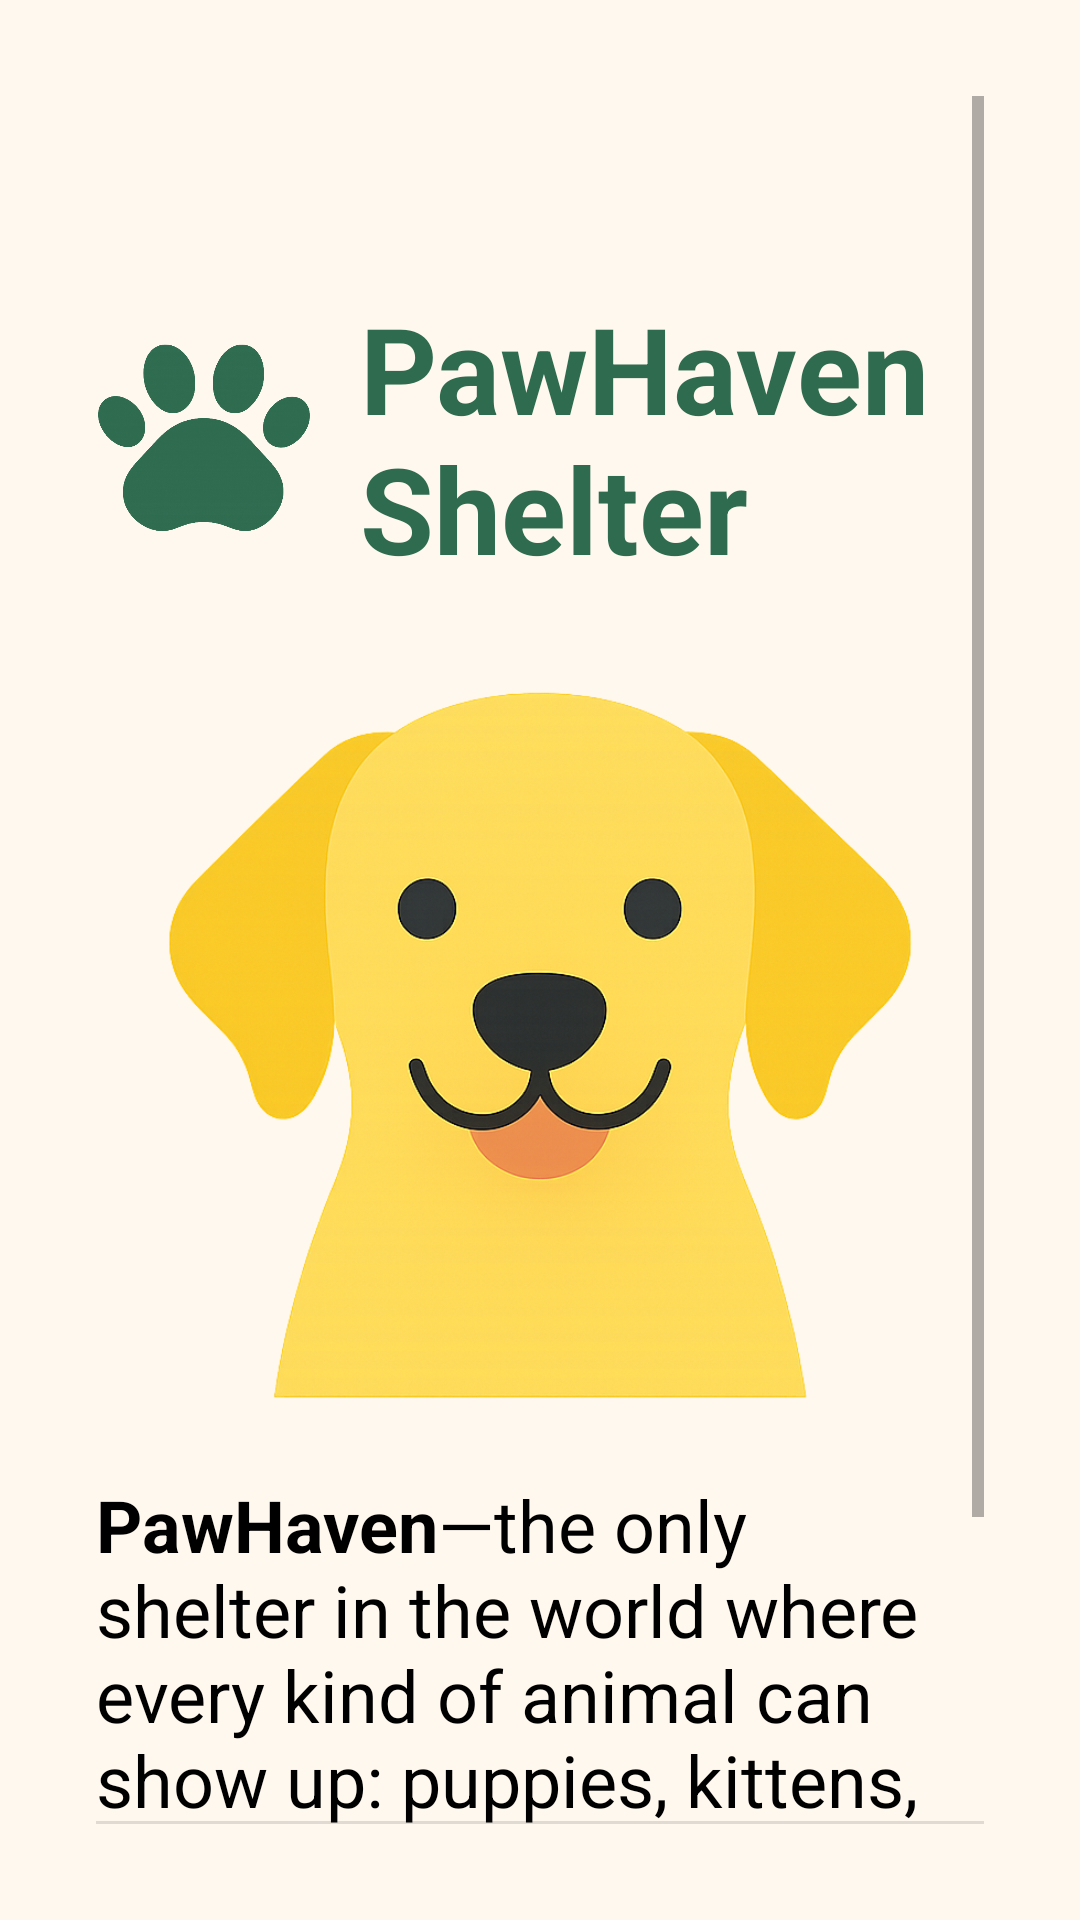

The Android layout XML behind this screen, and the referenced resources:
<!-- AndroidManifest.xml: application theme Theme.PawHaven -->
<!-- res/layout/activity_main.xml -->
<?xml version="1.0" encoding="utf-8"?>
<ScrollView xmlns:android="http://schemas.android.com/apk/res/android"
    xmlns:app="http://schemas.android.com/apk/res-auto"
    style="?attr/buttonBarStyle"
    android:layout_width="match_parent"
    android:layout_height="wrap_content"
    android:fillViewport="true"
    android:padding="32dp"
    android:scrollIndicators="top|bottom">

    <LinearLayout
        android:layout_width="match_parent"
        android:layout_height="wrap_content"
        android:layout_marginTop="64dp"
        android:orientation="vertical">

        <LinearLayout
            android:gravity="center"
            android:layout_width="match_parent"
            android:layout_height="wrap_content">

            <ImageView
                android:layout_width="72dp"
                android:layout_height="72dp"
                android:contentDescription="@string/paw_icon"
                android:src="@drawable/ic_paw"
                app:tint="@color/pawhaven_green" />

            <TextView
                android:layout_width="wrap_content"
                android:layout_height="wrap_content"
                android:layout_marginStart="16dp"
                android:text="@string/pawhaven_shelter"
                android:textColor="@color/pawhaven_green"
                android:textSize="40sp"
                android:textStyle="bold" />

        </LinearLayout>

        <ImageView
            android:layout_width="match_parent"
            android:layout_height="240dp"
            android:layout_marginTop="32dp"
            android:contentDescription="@string/cute_animal"
            android:src="@drawable/ic_dog" />

        <TextView
            android:layout_width="wrap_content"
            android:layout_height="wrap_content"
            android:layout_marginTop="24dp"
            android:text="@string/description"
            android:textColor="@color/black"
            android:textSize="24sp" />

        <Button
            android:id="@+id/get_started_btn"
            style="@style/Widget.PawHaven.Button"
            android:layout_width="match_parent"
            android:layout_height="80dp"
            android:layout_marginTop="32dp"
            android:text="@string/get_started"
            android:textSize="28sp" />

    </LinearLayout>

</ScrollView>
<!-- resources referenced by this layout -->
<resources>
  <color name="black">#FF000000</color>
  <color name="pawhaven_green">#2E6B4F</color>
  <!-- drawable ic_dog: png bitmap (drawable, 490601 bytes) -->
  <!-- drawable ic_paw: png bitmap (drawable, 316427 bytes) -->
  <string name="cute_animal">Cute animal</string>
  <string name="description">
          <b>PawHaven</b>—the only shelter in the world where every kind of animal can show up:
          puppies, kittens, parrots, lions, zebras, baby elephants, anyone!
      </string>
  <string name="get_started">Get Started</string>
  <string name="paw_icon">Paw icon</string>
  <string name="pawhaven_shelter">PawHaven Shelter</string>
  <style name="Widget.PawHaven.Button" parent="Widget.MaterialComponents.Button">
  
          <item name="android:textColor">@color/white</item>
          <item name="android:textSize">22sp</item>
          <item name="android:textAllCaps">false</item>
          <item name="cornerRadius">32dp</item>
  
          <item name="backgroundTint">@color/pawhaven_orange</item>
          <item name="rippleColor">@color/pawhaven_orange_pressed</item>
  
          <item name="android:fontFamily">sans-serif-medium</item>
      </style>
  <style name="Theme.PawHaven" parent="Theme.MaterialComponents.DayNight.NoActionBar">
  
          
          <item name="colorPrimary">@color/pawhaven_green</item>
          <item name="colorPrimaryVariant">@color/pawhaven_green_dark</item>
          <item name="colorOnPrimary">@color/white</item>
  
          
          <item name="colorSecondary">@color/pawhaven_orange</item>
          <item name="colorOnSecondary">@color/white</item>
  
          
          <item name="android:windowBackground">@color/pawhaven_bg</item>
          <item name="colorSurface">@color/pawhaven_surface</item>
  
          
          <item name="android:statusBarColor">@color/pawhaven_bg</item>
          <item name="android:navigationBarColor">@color/pawhaven_bg</item>
          <item name="android:windowLightStatusBar">true</item>
  
      </style>
  <color name="white">#FFFFFFFF</color>
  <color name="pawhaven_orange">#F1A33B</color>
  <color name="pawhaven_orange_pressed">#E19124</color>
  <color name="pawhaven_green_dark">#255741</color>
  <color name="pawhaven_bg">#FFF8EF</color>
  <color name="pawhaven_surface">#FFFFFF</color>
</resources>
